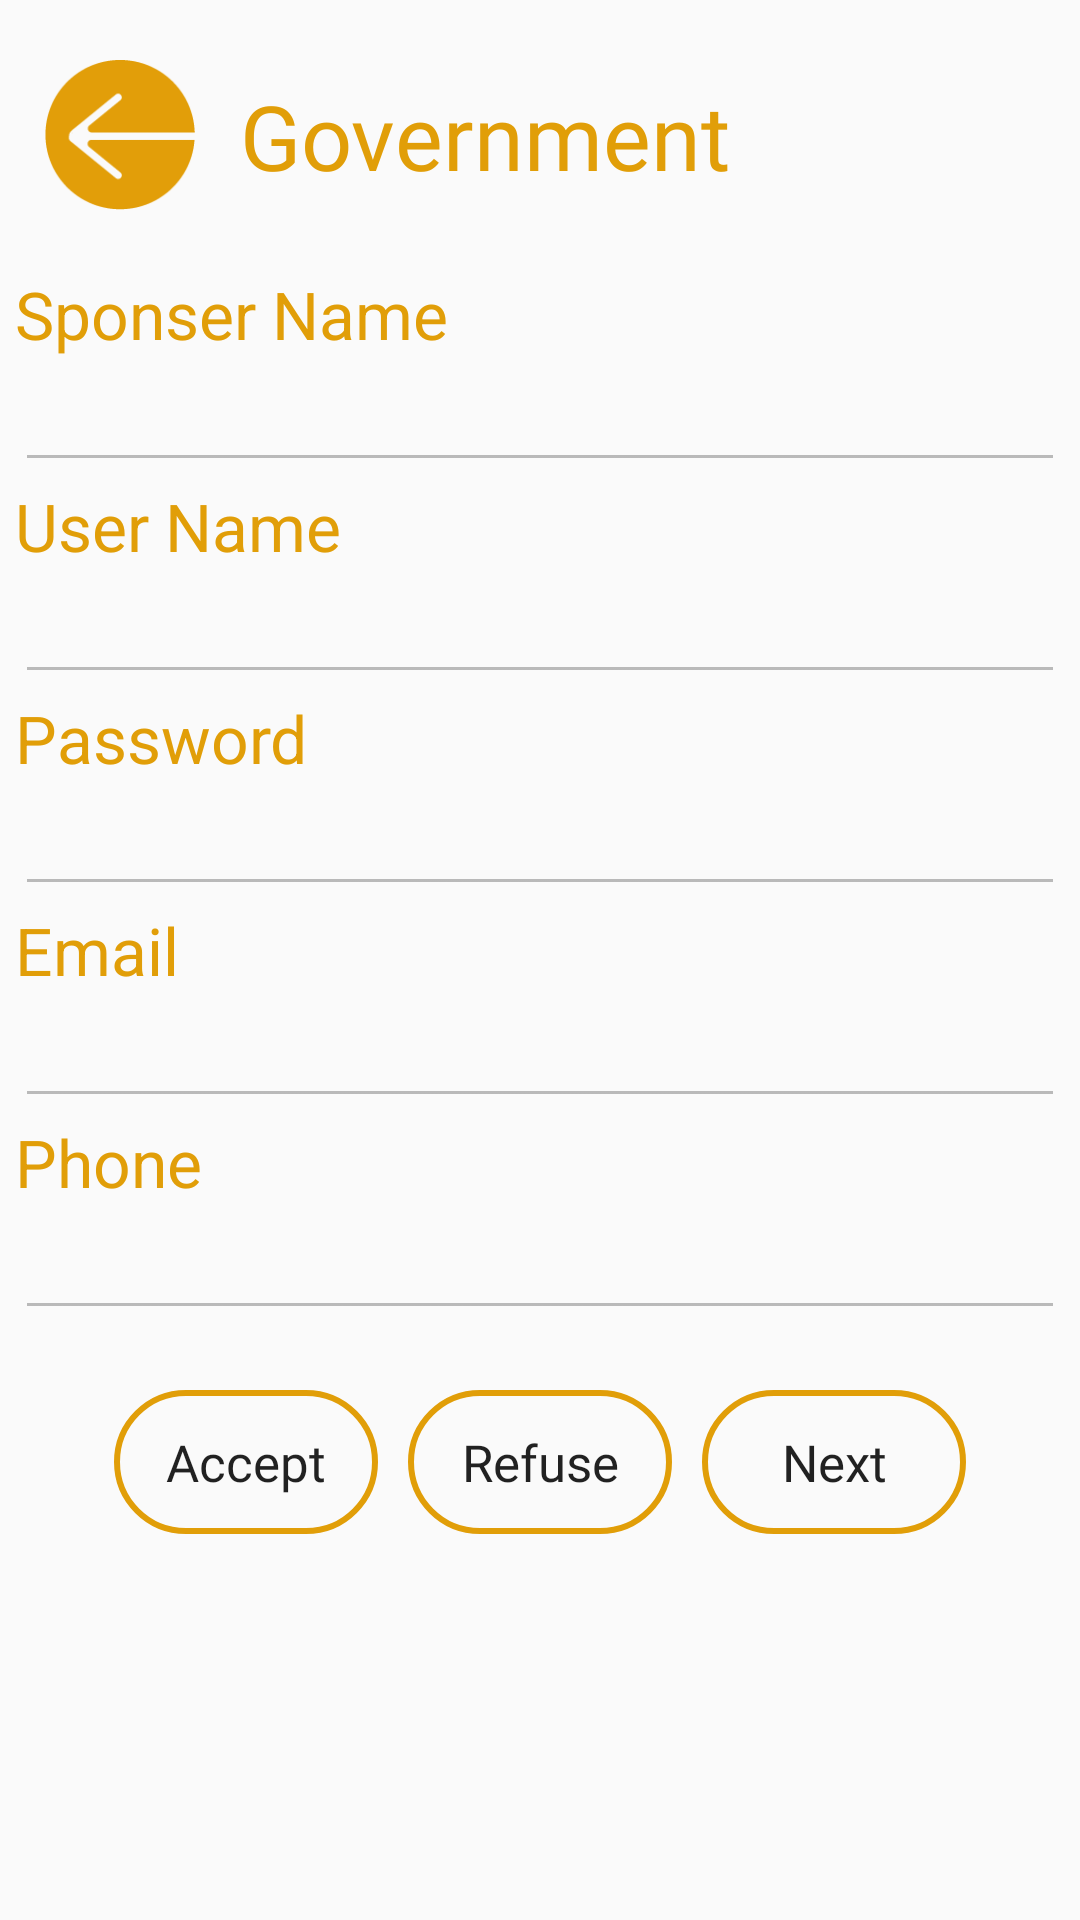

Android layout source for this screen:
<!-- AndroidManifest.xml: application theme Theme.AppCompat.Light.NoActionBar -->
<!-- res/layout/activity_sponsor__requests.xml -->
<?xml version="1.0" encoding="utf-8"?>
<ScrollView xmlns:android="http://schemas.android.com/apk/res/android"
    xmlns:app="http://schemas.android.com/apk/res-auto"
    xmlns:tools="http://schemas.android.com/tools"
    android:id="@+id/scrollView1"
    android:layout_width="match_parent"
    android:layout_height="wrap_content"
    tools:context=".Sponsor_Requests">

    <LinearLayout

        android:id="@+id/linearLayout2"
        android:layout_width="match_parent"
        android:layout_height="match_parent"
        android:orientation="vertical">
        <RelativeLayout
            android:layout_width="wrap_content"
            android:layout_height="wrap_content">
            <ImageButton
                android:id="@+id/imageButton"
                android:layout_width="50dp"
                android:layout_height="50dp"
                android:layout_alignParentStart="true"
                android:layout_alignParentTop="true"
                android:layout_marginTop="20dp"
                android:layout_marginStart="15dp"
                android:background="@null"
                android:scaleType="fitCenter"
                android:onClick="back"
                app:srcCompat="@mipmap/back_icon" />

            <TextView
                android:id="@+id/textView5"
                android:layout_width="wrap_content"
                android:layout_height="wrap_content"
                android:layout_toRightOf="@id/imageButton"
                android:layout_alignParentTop="true"
                android:layout_marginStart="15dp"
                android:layout_marginTop="25dp"
                android:text="Government"
                android:fontFamily="@font/hel"
                android:textSize="30sp"
                android:textColor="#E19E08"/>
        </RelativeLayout>
        <TextView
            android:layout_width="wrap_content"
            android:layout_height="wrap_content"
            android:text="Sponser Name"
            android:layout_marginTop="20dp"
            android:layout_marginLeft="5dp"
            android:layout_marginRight="5dp"
            android:textColor="#E19E08"
            android:textAppearance="?android:attr/textAppearanceLarge" />


        <EditText
            android:id="@+id/sname"
            android:layout_width="match_parent"
            android:layout_height="wrap_content"
            android:layout_marginLeft="5dp"
            android:layout_marginRight="5dp"
            android:singleLine="true"
            android:enabled="false">

        </EditText>


        <TextView
            android:layout_width="wrap_content"
            android:layout_height="wrap_content"
            android:text="User Name"
            android:layout_marginLeft="5dp"
            android:layout_marginRight="5dp"
            android:textColor="#E19E08"
            android:textAppearance="?android:attr/textAppearanceLarge" />


        <EditText
            android:id="@+id/suname"
            android:layout_width="match_parent"
            android:layout_height="wrap_content"
            android:layout_marginLeft="5dp"
            android:layout_marginRight="5dp"
            android:enabled="false"/>


        <TextView
            android:layout_width="wrap_content"
            android:layout_height="wrap_content"
            android:text="Password"
            android:layout_marginLeft="5dp"
            android:layout_marginRight="5dp"
            android:textColor="#E19E08"
            android:textAppearance="?android:attr/textAppearanceLarge" />


        <EditText
            android:id="@+id/spass"
            android:layout_width="match_parent"
            android:layout_height="wrap_content"
            android:inputType="textPassword"
            android:layout_marginLeft="5dp"
            android:layout_marginRight="5dp"
            android:enabled="false"/>


        <TextView
            android:layout_width="wrap_content"
            android:layout_height="wrap_content"
            android:text="Email"
            android:layout_marginLeft="5dp"
            android:layout_marginRight="5dp"
            android:textColor="#E19E08"
            android:textAppearance="?android:attr/textAppearanceLarge" />


        <EditText
            android:id="@+id/semail"
            android:layout_width="match_parent"
            android:layout_height="wrap_content"
            android:inputType="textEmailAddress"
            android:layout_marginLeft="5dp"
            android:layout_marginRight="5dp"
            android:enabled="false"
            />
        <TextView
            android:layout_width="wrap_content"
            android:layout_height="wrap_content"
            android:text="Phone"
            android:layout_marginLeft="5dp"
            android:layout_marginRight="5dp"
            android:textColor="#E19E08"
            android:textAppearance="?android:attr/textAppearanceLarge"
            />


        <EditText
            android:id="@+id/sphone"
            android:layout_width="match_parent"
            android:layout_height="wrap_content"
            android:inputType="textEmailAddress"
            android:layout_marginLeft="5dp"
            android:layout_marginRight="5dp"
            android:enabled="false"/>


        <RelativeLayout
            android:layout_width="match_parent"
            android:layout_height="wrap_content"
            android:layout_marginTop="20dp"
            android:layout_marginBottom="20dp"
            >

            <Button
                android:id="@+id/accept2"
                android:layout_width="wrap_content"
                android:layout_height="wrap_content"
                android:layout_toLeftOf="@id/refuse2"
                android:text="Accept"
                android:background="@drawable/btn_design"
                android:onClick="accepts"
                android:layout_marginRight="10dp"
                android:fontFamily="@font/hel"
                android:textAllCaps="false"
                android:textSize="17sp"
                />
            <Button
                android:id="@+id/refuse2"
                android:layout_width="wrap_content"
                android:layout_height="wrap_content"
                android:layout_centerHorizontal="true"
                android:text="Refuse"
                android:onClick="refuses"
                android:fontFamily="@font/hel"
                android:textAllCaps="false"
                android:textSize="17sp"
                android:background="@drawable/btn_design"/>
            <Button
                android:layout_width="wrap_content"
                android:layout_height="wrap_content"
                android:layout_toRightOf="@id/refuse2"
                android:text="Next"
                android:layout_marginLeft="10dp"
                android:onClick="nexts"
                android:fontFamily="@font/hel"
                android:textAllCaps="false"
                android:textSize="17sp"
                android:background="@drawable/btn_design"/>

        </RelativeLayout>
    </LinearLayout>
</ScrollView>
<!-- resources referenced by this layout -->
<resources>
  <!-- drawable btn_design (drawable) -->
  <?xml version="1.0" encoding="utf-8"?>
  <selector xmlns:android="http://schemas.android.com/apk/res/android">
      <item>
          <shape android:shape="rectangle">
              <solid android:color="#00000000" />
              <stroke android:color="#E19E08" android:width="2dp" />
              <corners android:radius="30dp"/>
          </shape>
      </item>
  </selector>
  <!-- mipmap back_icon: png bitmap (mipmap-hdpi, 2925 bytes) -->
</resources>
